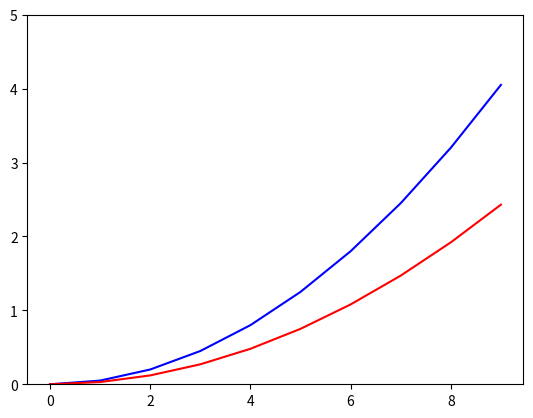

Write Python code to recreate this figure. (Note: this script raises an exception after producing the figure.)
import matplotlib.pyplot as plt
import numpy as np

X = np.arange(0,10)
Y1 = 0.05*X*X
Y2 = 0.03*X*X

plt.ylim(0, 5)
plt.plot(X, Y1, color='blue')
plt.plot(X, Y2, color='red')
plt.fill_between(X, Y1, Y2, color='red', alpha='0.5')

plt.show()
